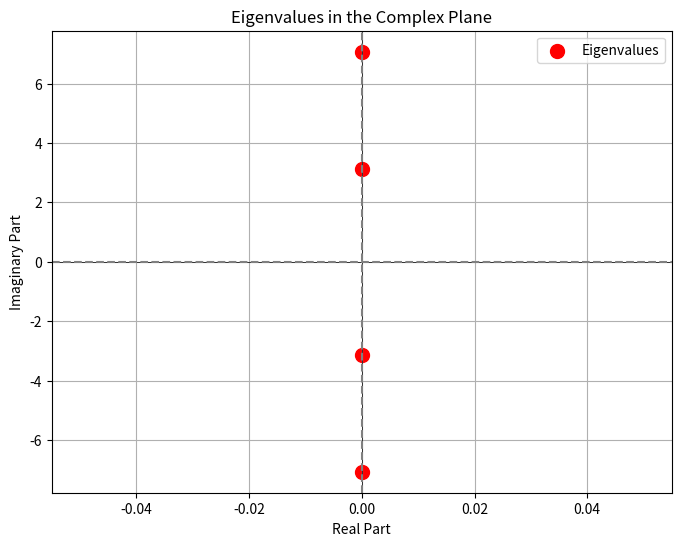

Python code for this plot:
import numpy as np
import matplotlib.pyplot as plt
from sympy import symbols, Matrix, diff, cos, sin, simplify

# Define symbolic variables
r, theta, r_dot, theta_dot = symbols('r theta r_dot theta_dot')
variables = [r, theta, r_dot, theta_dot]

# System parameters
m = 1.0  # Mass
k = 50.0  # Spring constant
l0 = 1.0  # Natural spring length
g = 9.81  # Gravitational acceleration

# Define equations of motion (using sympy.cos and sympy.sin)
r_ddot = r * theta_dot**2 - (k / m) * (r - l0) + g * cos(theta)
theta_ddot = (-2 * r_dot * theta_dot) / r - (g / r) * sin(theta)

# Equations for Jacobian
equations = [r_dot, theta_dot, r_ddot, theta_ddot]

# Compute the Jacobian matrix
jacobian = Matrix(equations).jacobian(variables)

# Substitute equilibrium point: r = l0, theta = 0, r_dot = 0, theta_dot = 0
equilibrium = {r: l0, theta: 0, r_dot: 0, theta_dot: 0}
jacobian_numeric = jacobian.subs(equilibrium)
print("Jacobian Matrix at Equilibrium:")
print(jacobian_numeric)

# Compute characteristic polynomial
char_poly = jacobian_numeric.charpoly()
print("\nCharacteristic Polynomial:")
print(char_poly)

# Compute eigenvalues
eigenvalues = jacobian_numeric.eigenvals()
print("\nEigenvalues:")
for val in eigenvalues:
    print(val)

# Visualize eigenvalues in the complex plane
eigenvalues_numeric = [complex(val) for val in eigenvalues.keys()]

# Plot the eigenvalues
plt.figure(figsize=(8, 6))
plt.axhline(0, color='black', linewidth=0.5)
plt.axvline(0, color='black', linewidth=0.5)
plt.scatter([np.real(ev) for ev in eigenvalues_numeric], [np.imag(ev) for ev in eigenvalues_numeric],
            color='red', s=100, label='Eigenvalues')
plt.title("Eigenvalues in the Complex Plane")
plt.xlabel("Real Part")
plt.ylabel("Imaginary Part")
plt.grid()
plt.axhline(0, color='gray', linestyle='--')
plt.axvline(0, color='gray', linestyle='--')
plt.legend()
plt.savefig('eigenvalues_complex_plane.png')
plt.show()
